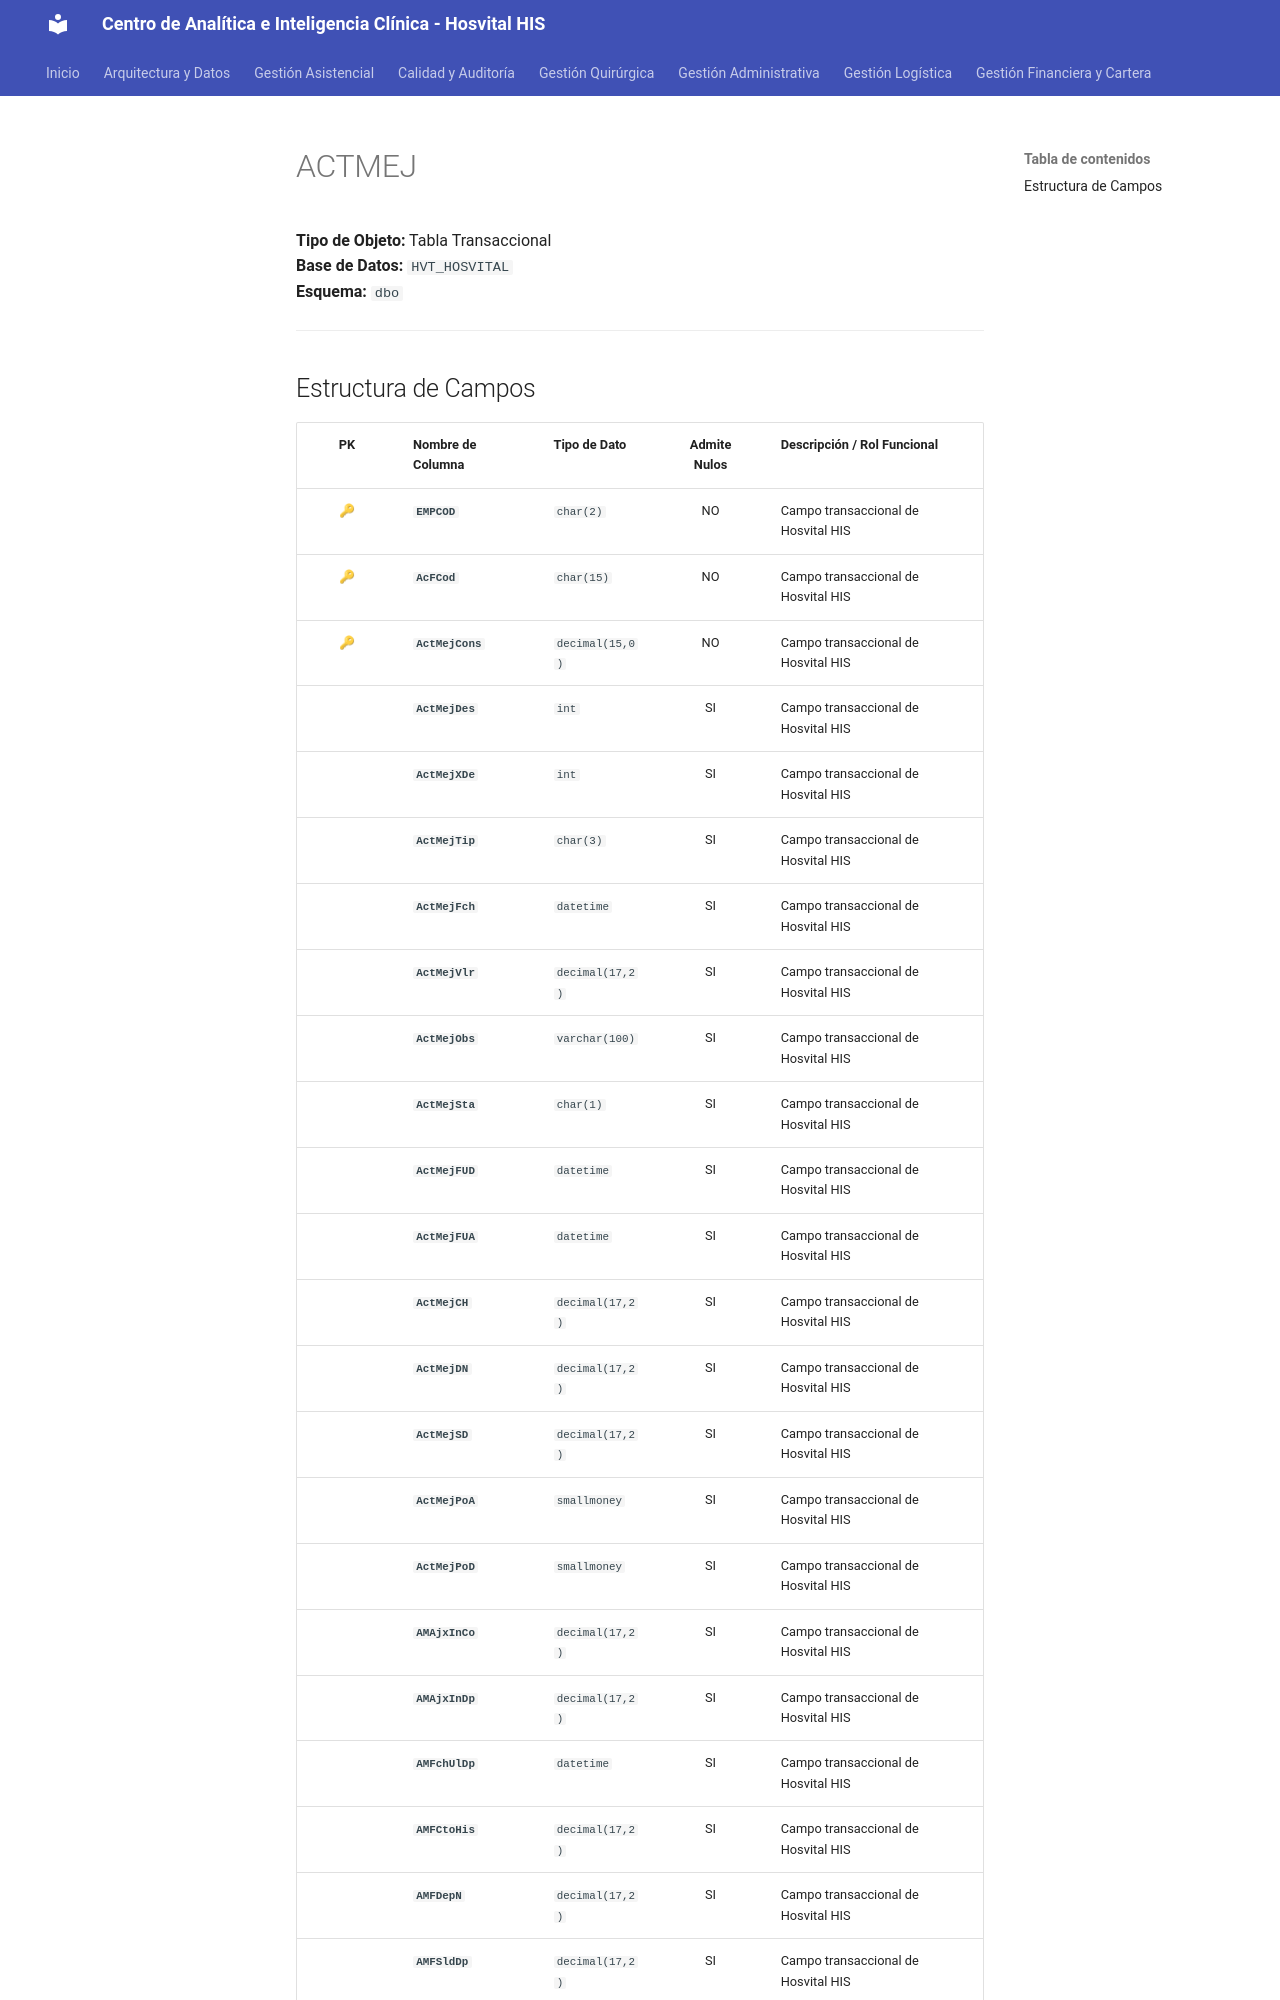

repository: SoporteSaludtech/superset-docs · page: diccionario-general/ACTMEJ/index.html · generator: mkdocs

# ACTMEJ

**Tipo de Objeto:** Tabla Transaccional  
**Base de Datos:** `HVT_HOSVITAL`  
**Esquema:** `dbo`

---

## Estructura de Campos

| PK | Nombre de Columna | Tipo de Dato | Admite Nulos | Descripción / Rol Funcional |
| :-: | :--- | :--- | :-: | :--- |
| 🔑 | **`EMPCOD`** | `char(2)` | NO | Campo transaccional de Hosvital HIS |
| 🔑 | **`AcFCod`** | `char(15)` | NO | Campo transaccional de Hosvital HIS |
| 🔑 | **`ActMejCons`** | `decimal(15,0)` | NO | Campo transaccional de Hosvital HIS |
|  | **`ActMejDes`** | `int` | SI | Campo transaccional de Hosvital HIS |
|  | **`ActMejXDe`** | `int` | SI | Campo transaccional de Hosvital HIS |
|  | **`ActMejTip`** | `char(3)` | SI | Campo transaccional de Hosvital HIS |
|  | **`ActMejFch`** | `datetime` | SI | Campo transaccional de Hosvital HIS |
|  | **`ActMejVlr`** | `decimal(17,2)` | SI | Campo transaccional de Hosvital HIS |
|  | **`ActMejObs`** | `varchar(100)` | SI | Campo transaccional de Hosvital HIS |
|  | **`ActMejSta`** | `char(1)` | SI | Campo transaccional de Hosvital HIS |
|  | **`ActMejFUD`** | `datetime` | SI | Campo transaccional de Hosvital HIS |
|  | **`ActMejFUA`** | `datetime` | SI | Campo transaccional de Hosvital HIS |
|  | **`ActMejCH`** | `decimal(17,2)` | SI | Campo transaccional de Hosvital HIS |
|  | **`ActMejDN`** | `decimal(17,2)` | SI | Campo transaccional de Hosvital HIS |
|  | **`ActMejSD`** | `decimal(17,2)` | SI | Campo transaccional de Hosvital HIS |
|  | **`ActMejPoA`** | `smallmoney` | SI | Campo transaccional de Hosvital HIS |
|  | **`ActMejPoD`** | `smallmoney` | SI | Campo transaccional de Hosvital HIS |
|  | **`AMAjxInCo`** | `decimal(17,2)` | SI | Campo transaccional de Hosvital HIS |
|  | **`AMAjxInDp`** | `decimal(17,2)` | SI | Campo transaccional de Hosvital HIS |
|  | **`AMFchUlDp`** | `datetime` | SI | Campo transaccional de Hosvital HIS |
|  | **`AMFCtoHis`** | `decimal(17,2)` | SI | Campo transaccional de Hosvital HIS |
|  | **`AMFDepN`** | `decimal(17,2)` | SI | Campo transaccional de Hosvital HIS |
|  | **`AMFSldDp`** | `decimal(17,2)` | SI | Campo transaccional de Hosvital HIS |
|  |
